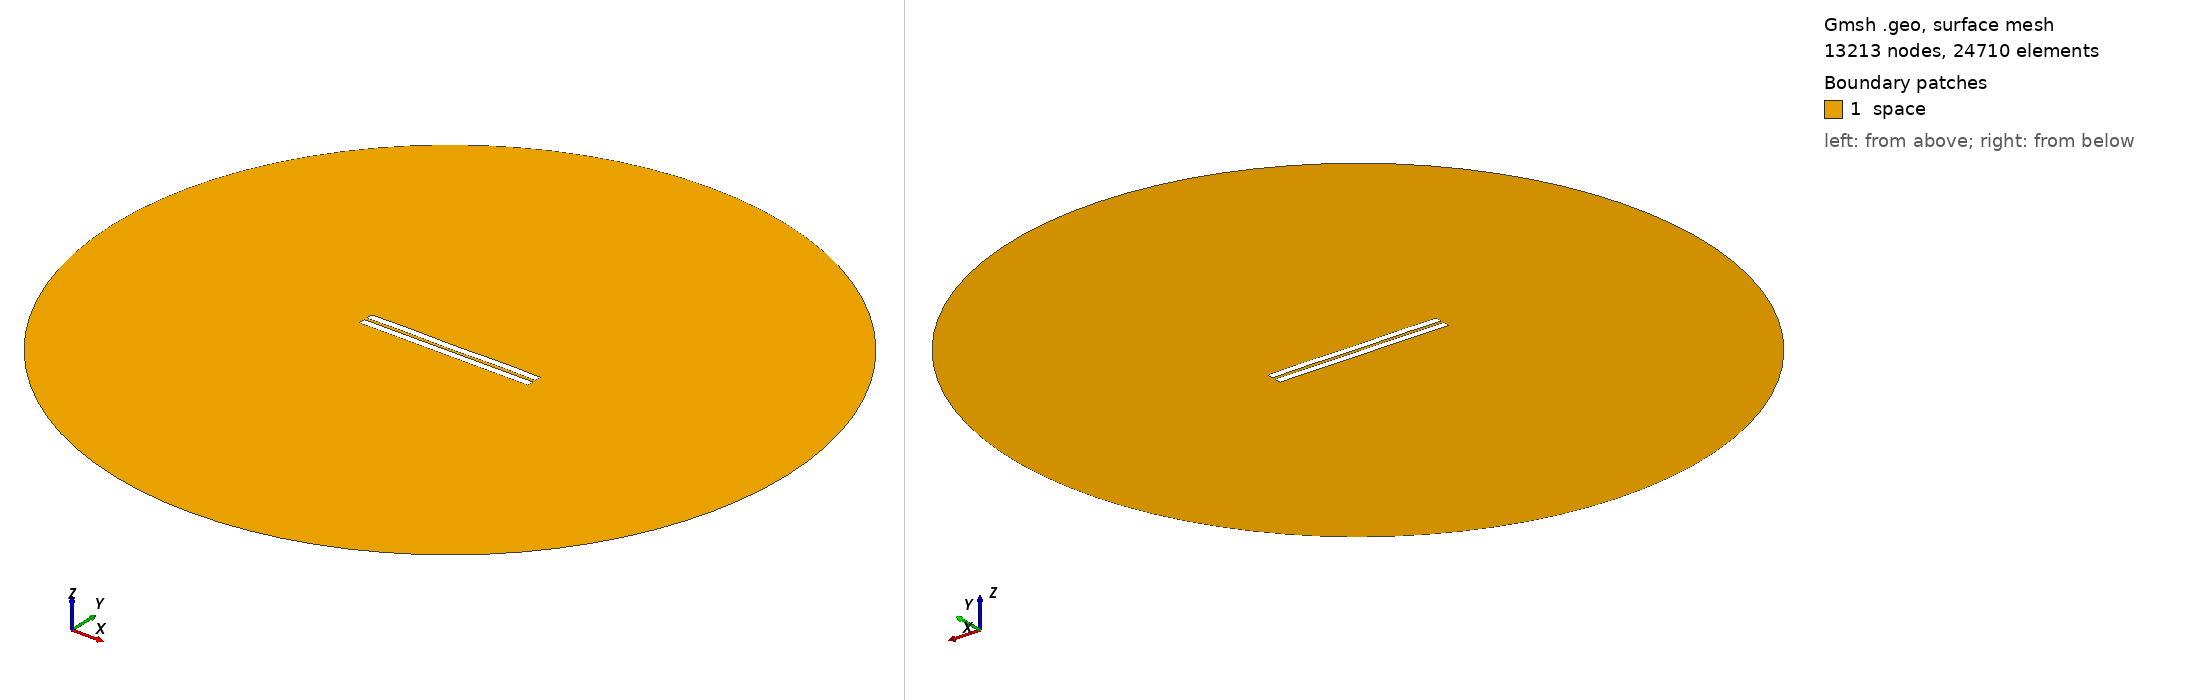

Gmsh geometry script, surface-meshed: 13213 nodes, 24710 surface elements. Boundary patches (legend numbers): 1 space. Left view from above one corner, right view from below the opposite corner. Legend entries are the model's physical surfaces. The drawing asked Gmsh for element sizes between 1% and 20% of the model's largest extent; the script's own settings can give other sizes.

=== 1065.geo (drawn) ===
//---------------------------------------
// Geometry kernel
//---------------------------------------

SetFactory("OpenCASCADE");



//---------------------------------------
// Parameters of the geometry
//---------------------------------------

// Overetch of the upper plate
overetch = 0.0;

// Distance between the plates
distance = 1.75;

// Discretization over the x axis (for the deformation)
nx = 50; 

// Length of the plate
L = 100 - overetch; 

// Number of modes
n = 4; 

// 1st mode coefficient
coeff(1) = 0.07499999999999998;
beta(1) = 0.596864 * 3.1415926535 / L;

// 2nd mode coefficient
coeff(2) = 0.0;
beta(2) = 1.49418 * 3.1415926535 / L;

// 3rd mode coefficient
coeff(3) = 0.0;
beta(3) = 2.50025 * 3.1415926535 / L;

// 4th mode coefficient
coeff(4) = 0.15;
beta(4) = 3.49999 * 3.1415926535 / L;



//---------------------------------------
// Upper plate (deformed rectangle)
//---------------------------------------

// Coordiantes of the upper plate
xmin = -50;
xmax = 50 - overetch;

// Height of the upper plate
yheight = 4 - 2 * overetch;

// Indexes of the points
UpperID[] = {};
LowerID[] = {};
LeftID[] = {};
RightID[] = {};

// Point index
p = 1;

// Horizontal edges
For i In {1:nx}
    x = xmin + (i-1)*(xmax - xmin)/(nx-1);

    y_bottom = distance / 2 + overetch;
    For j In {1:n}
        C = (Cosh(beta(j)*L) + Cos(beta(j)*L)) / (Sinh(beta(j)*L) + Sin(beta(j)*L));
        y_bottom  = y_bottom + coeff(j) * (Cosh(beta(j)*(x+50)) - Cos(beta(j)*(x+50)) - C * (Sinh(beta(j)*(x+50)) - Sin(beta(j)*(x+50))));
    EndFor

    y_top = y_bottom + yheight;

    Point(p) = {x, y_top, 0, 1.0};
    UpperID[i] = p;
    p = p + 1;

    Point(p) = {x, y_bottom, 0, 1.0};
    LowerID[i] = p;
    p = p + 1;
EndFor

// Create point lists
UpperPts[] = {}; LowerPts[] = {};
For i In {1:nx}
  UpperPts[] += {UpperID[i]};
  LowerPts[] += {LowerID[i]};
EndFor

// Build splines
Spline(1) = {UpperPts[]};
Spline(2) = {LowerPts[]};
Line(3) = {LowerPts[nx-1], UpperPts[nx-1]};
Line(4) = {LowerPts[0], UpperPts[0]};

// Build the plane surface
Curve Loop(1) = {2, 3, -1, -4};
Plane Surface(1) = {1};



//---------------------------------------
// Lower plate (rectangle)
//---------------------------------------

// Vertices
Point(1001) = {-50, -1, 0, 1.0};
Point(1002) = { 50, -1, 0, 1.0};
Point(1003) = { 50,  -5, 0, 1.0};
Point(1004) = {-50,  -5, 0, 1.0};

// Edges
Line(5) = {1001, 1002};
Line(6) = {1002, 1003};
Line(7) = {1003, 1004};
Line(8) = {1004, 1001};

// Plane surface
Line Loop(2) = {5, 6, 7, 8};
Plane Surface(2) = {2}; 



//---------------------------------------
// Outer (fictious) boundary
//---------------------------------------

// Points
Point(1005) = {0, 0, 0};       // Center
Point(1006) = {200, 0, 0};     // Start point
Point(1007) = {0, 200, 0};     // 90 degrees
Point(1008) = {-200, 0, 0};    // 180 degrees
Point(1009) = {0, -200, 0};    // 270 degrees

// Circle arcs (each needs start, center, end)
Circle(9) = {1006, 1005, 1007};
Circle(10) = {1007, 1005, 1008};
Circle(11) = {1008, 1005, 1009};
Circle(12) = {1009, 1005, 1006};

// Plane surface for the entire domain
Curve Loop(3) = {9, 10, 11, 12};
Surface(3) = {3};

// Subtract the plates from the whole domain to obtain the actual domain where we want to solve the equations
BooleanDifference{ Surface{3}; Delete; }{ Surface{1}; Surface{2}; Delete; }




//---------------------------------------
// Transfinite Lines/Curves
//---------------------------------------

// Set the number of points on the boundaries
r = 7;

// Plates
Transfinite Curve {1, 2} = 50*r Using Progression 1;
Transfinite Curve {3, 4} = 2*r Using Progression 1;
Transfinite Line {5, 7} = 50*r Using Progression 1;
Transfinite Line {6, 8} = 2*r Using Progression 1;

// Outer boundary
Transfinite Line {9, 10, 11, 12} = 20 Using Progression 1;



//---------------------------------------
// Physical groups
//---------------------------------------                

// Physical curves (boundaries)
Physical Line("force_segment", 10) = {2};
Physical Line("upper_plate", 11) = {1, 3, 4};
Physical Line("lower_plate", 12) = {5, 6, 7, 8};
Physical Line("boundary", 20) = {9, 10, 11, 12};

// Physical Surfaces
Physical Surface("space", 30) = {3};



//---------------------------------------
// 6. Generate the Mesh
//---------------------------------------

// 2D mesh generation
Mesh 2;
